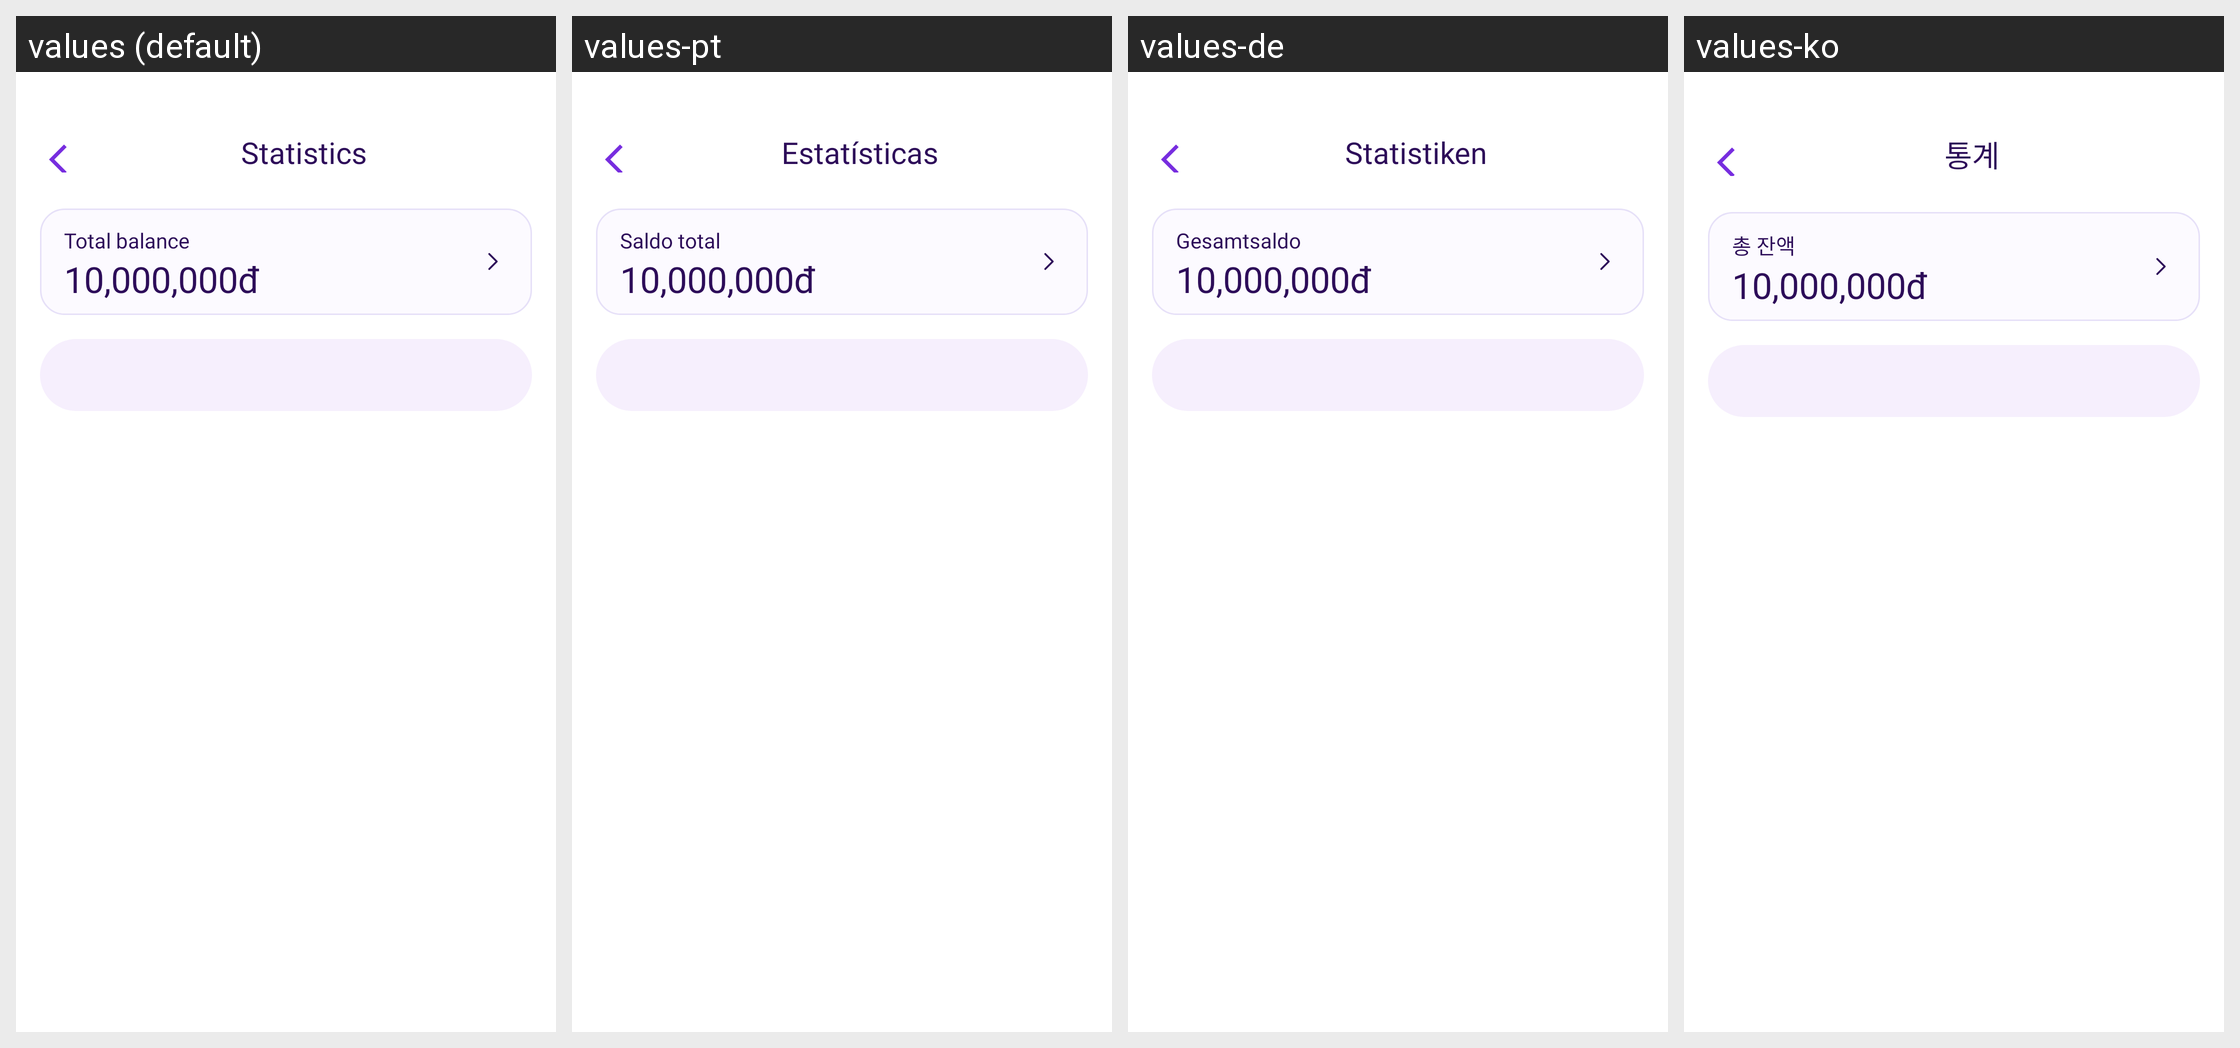

Locale-by-locale string values for the Android screen shown in this grid:
Android screen res/layout/activity_static.xml rendered under 4 locales, left to right: values (default), values-pt, values-de, values-ko. Device: Nexus 5 (rendered at 1080×1920; each locale shown at half size, 540×960, under a caption strip naming it); theme Theme.MoneyManagement.
Other locales in the repository, not shown: values-ar, values-ja, values-vi, values-zh.
Strings drawn on this screen, with the default value and each locale's value (text and hints the layout hard-codes, and strings that could not be matched under every locale, appear in the picture but are not listed):

statistics
  values: Statistics
  values-pt: Estatísticas
  values-de: Statistiken
  values-ko: 통계

total_balance
  values: Total balance
  values-pt: Saldo total
  values-de: Gesamtsaldo
  values-ko: 총 잔액
